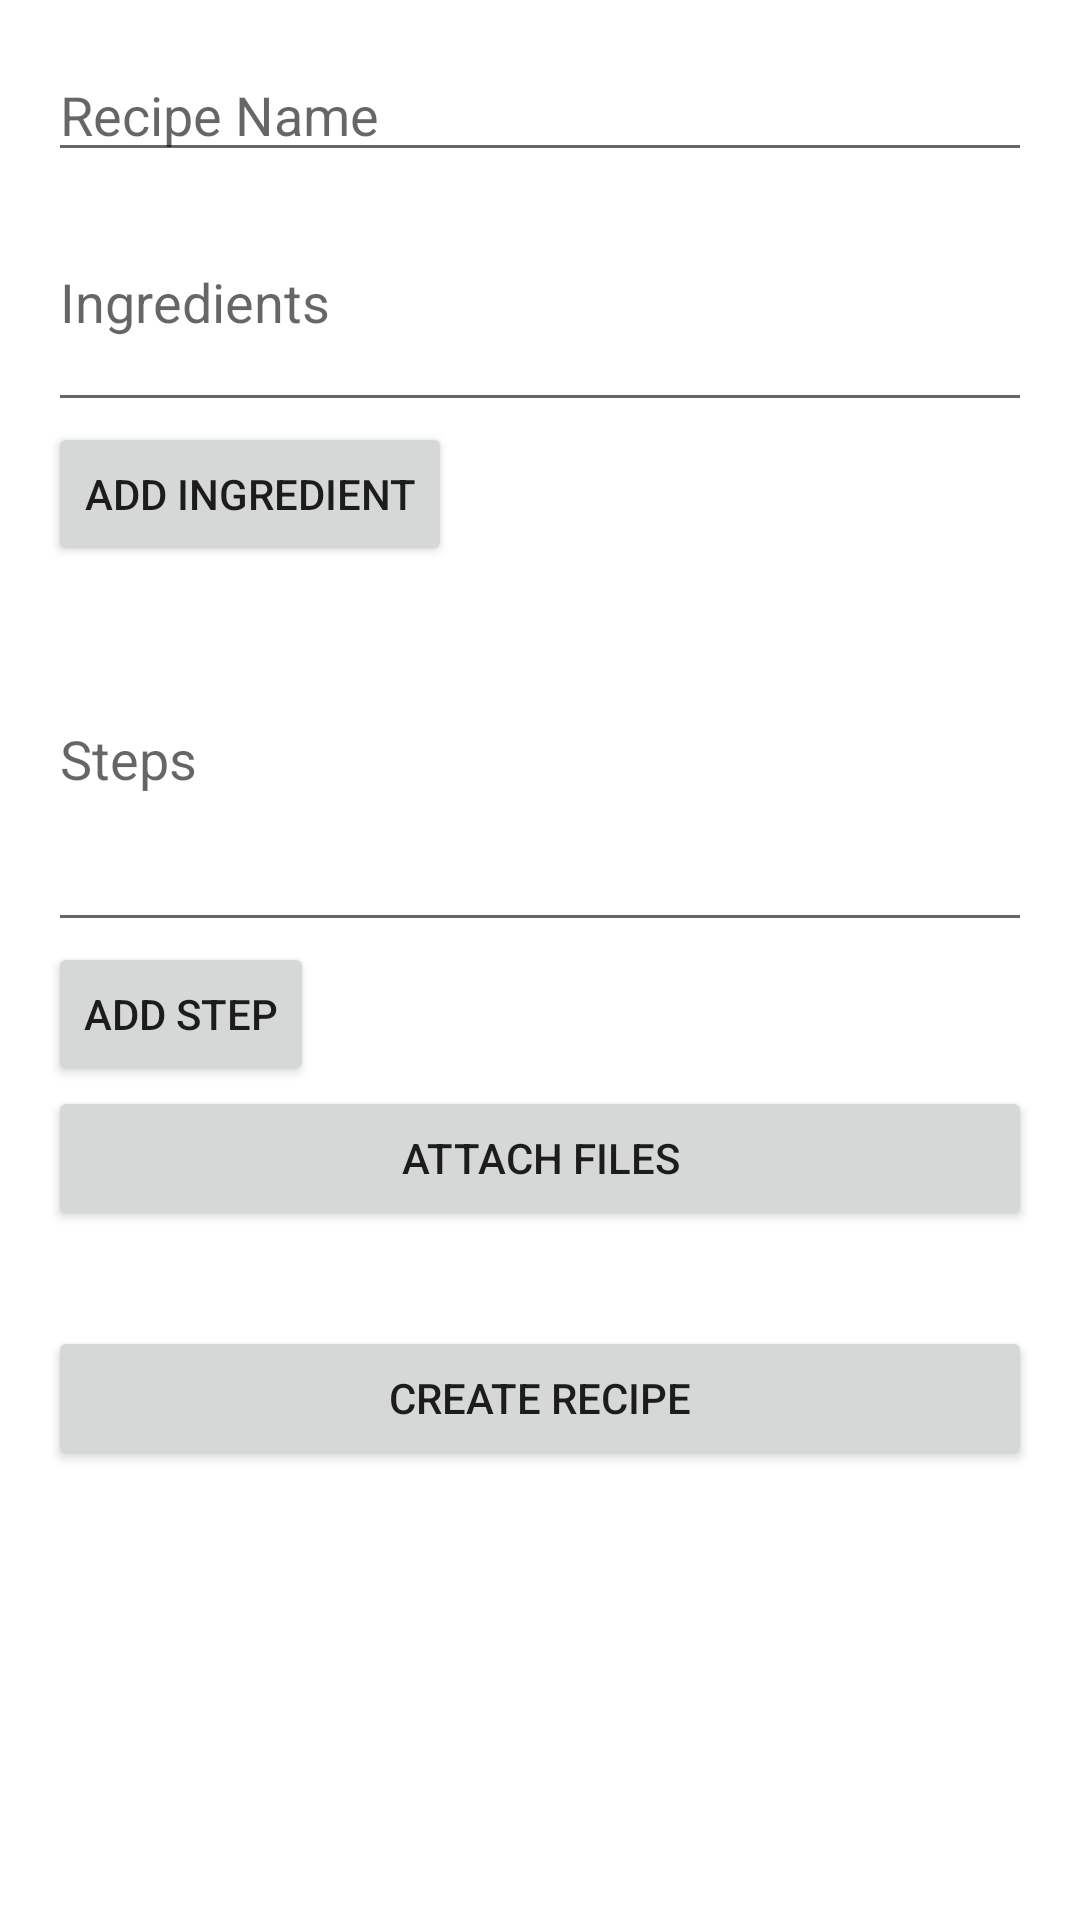

Produce the Android XML layout that renders to this screen, including the resource entries it uses.
<!-- AndroidManifest.xml: application theme Theme.Reciapp -->
<!-- res/layout/fragment_create_recipe.xml -->
<ScrollView xmlns:android="http://schemas.android.com/apk/res/android"
    xmlns:tools="http://schemas.android.com/tools"
    android:layout_width="match_parent"
    android:layout_height="match_parent"
    android:padding="16dp"
    tools:context=".CreateRecipeFragment">

    <LinearLayout
        android:id="@+id/fragment_recipe_create"
        android:layout_width="match_parent"
        android:layout_height="wrap_content"
        android:orientation="vertical">

        <EditText
            android:id="@+id/recipeNameEditText"
            android:layout_width="match_parent"
            android:layout_height="wrap_content"
            android:hint="Recipe Name"
            android:inputType="text" />

        <LinearLayout
            android:id="@+id/ingredientsLayout"
            android:layout_width="match_parent"
            android:layout_height="wrap_content"
            android:orientation="vertical">

            <EditText
                android:id="@+id/ingredientsEditText"
                android:layout_width="match_parent"
                android:layout_height="wrap_content"
                android:hint="Ingredients"
                android:inputType="textMultiLine"
                android:minLines="3" />

            <Button
                android:id="@+id/addIngredientButton"
                android:layout_width="wrap_content"
                android:layout_height="wrap_content"
                android:text="Add Ingredient" />
        </LinearLayout>

        <LinearLayout
            android:id="@+id/stepsLayout"
            android:layout_width="match_parent"
            android:layout_height="wrap_content"
            android:orientation="vertical">

            <EditText
                android:id="@+id/stepsEditText"
                android:layout_width="match_parent"
                android:layout_height="wrap_content"
                android:hint="Steps"
                android:inputType="textMultiLine"
                android:minLines="5" />

            <Button
                android:id="@+id/addStepButton"
                android:layout_width="wrap_content"
                android:layout_height="wrap_content"
                android:text="Add Step" />
        </LinearLayout>
        <Button
            android:id="@+id/attachFilesButton"
            android:layout_width="match_parent"
            android:layout_height="wrap_content"
            android:text="Attach Files" />
        <GridLayout
            android:id="@+id/collageLayout"
            android:layout_width="match_parent"
            android:layout_height="wrap_content"
            android:layout_marginTop="16dp"
            android:columnCount="2"
            android:orientation="horizontal" />

        
        <LinearLayout
            android:id="@+id/filePreviewLayout"
            android:layout_width="match_parent"
            android:layout_height="wrap_content"
            android:orientation="vertical"
            android:paddingTop="16dp"
            android:visibility="gone">

            
        </LinearLayout>
        <Button
            android:id="@+id/createButton"
            android:layout_width="match_parent"
            android:layout_height="wrap_content"
            android:layout_marginTop="16dp"
            android:text="Create Recipe" />


    </LinearLayout>
</ScrollView>
<!-- resources referenced by this layout -->
<resources>
  <style name="Theme.Reciapp" parent="Theme.MaterialComponents.DayNight.DarkActionBar">
          
          <item name="colorPrimary">@color/purple_500</item>
          <item name="colorPrimaryVariant">@color/purple_700</item>
          <item name="colorOnPrimary">@color/white</item>
          
          <item name="colorSecondary">@color/teal_200</item>
          <item name="colorSecondaryVariant">@color/teal_700</item>
          <item name="colorOnSecondary">@color/black</item>
          
          <item name="android:statusBarColor">?attr/colorPrimaryVariant</item>
          
      </style>
  <!-- not gathered from this repository: default colours our renderer supplied (Android Studio template values) -->
  <color name="purple_500">#FF6200EE</color>
  <color name="purple_700">#FF3700B3</color>
  <color name="teal_200">#FF03DAC5</color>
  <color name="teal_700">#FF018786</color>
  <color name="black">#FF000000</color>
  <color name="white">#FFFFFFFF</color>
</resources>
